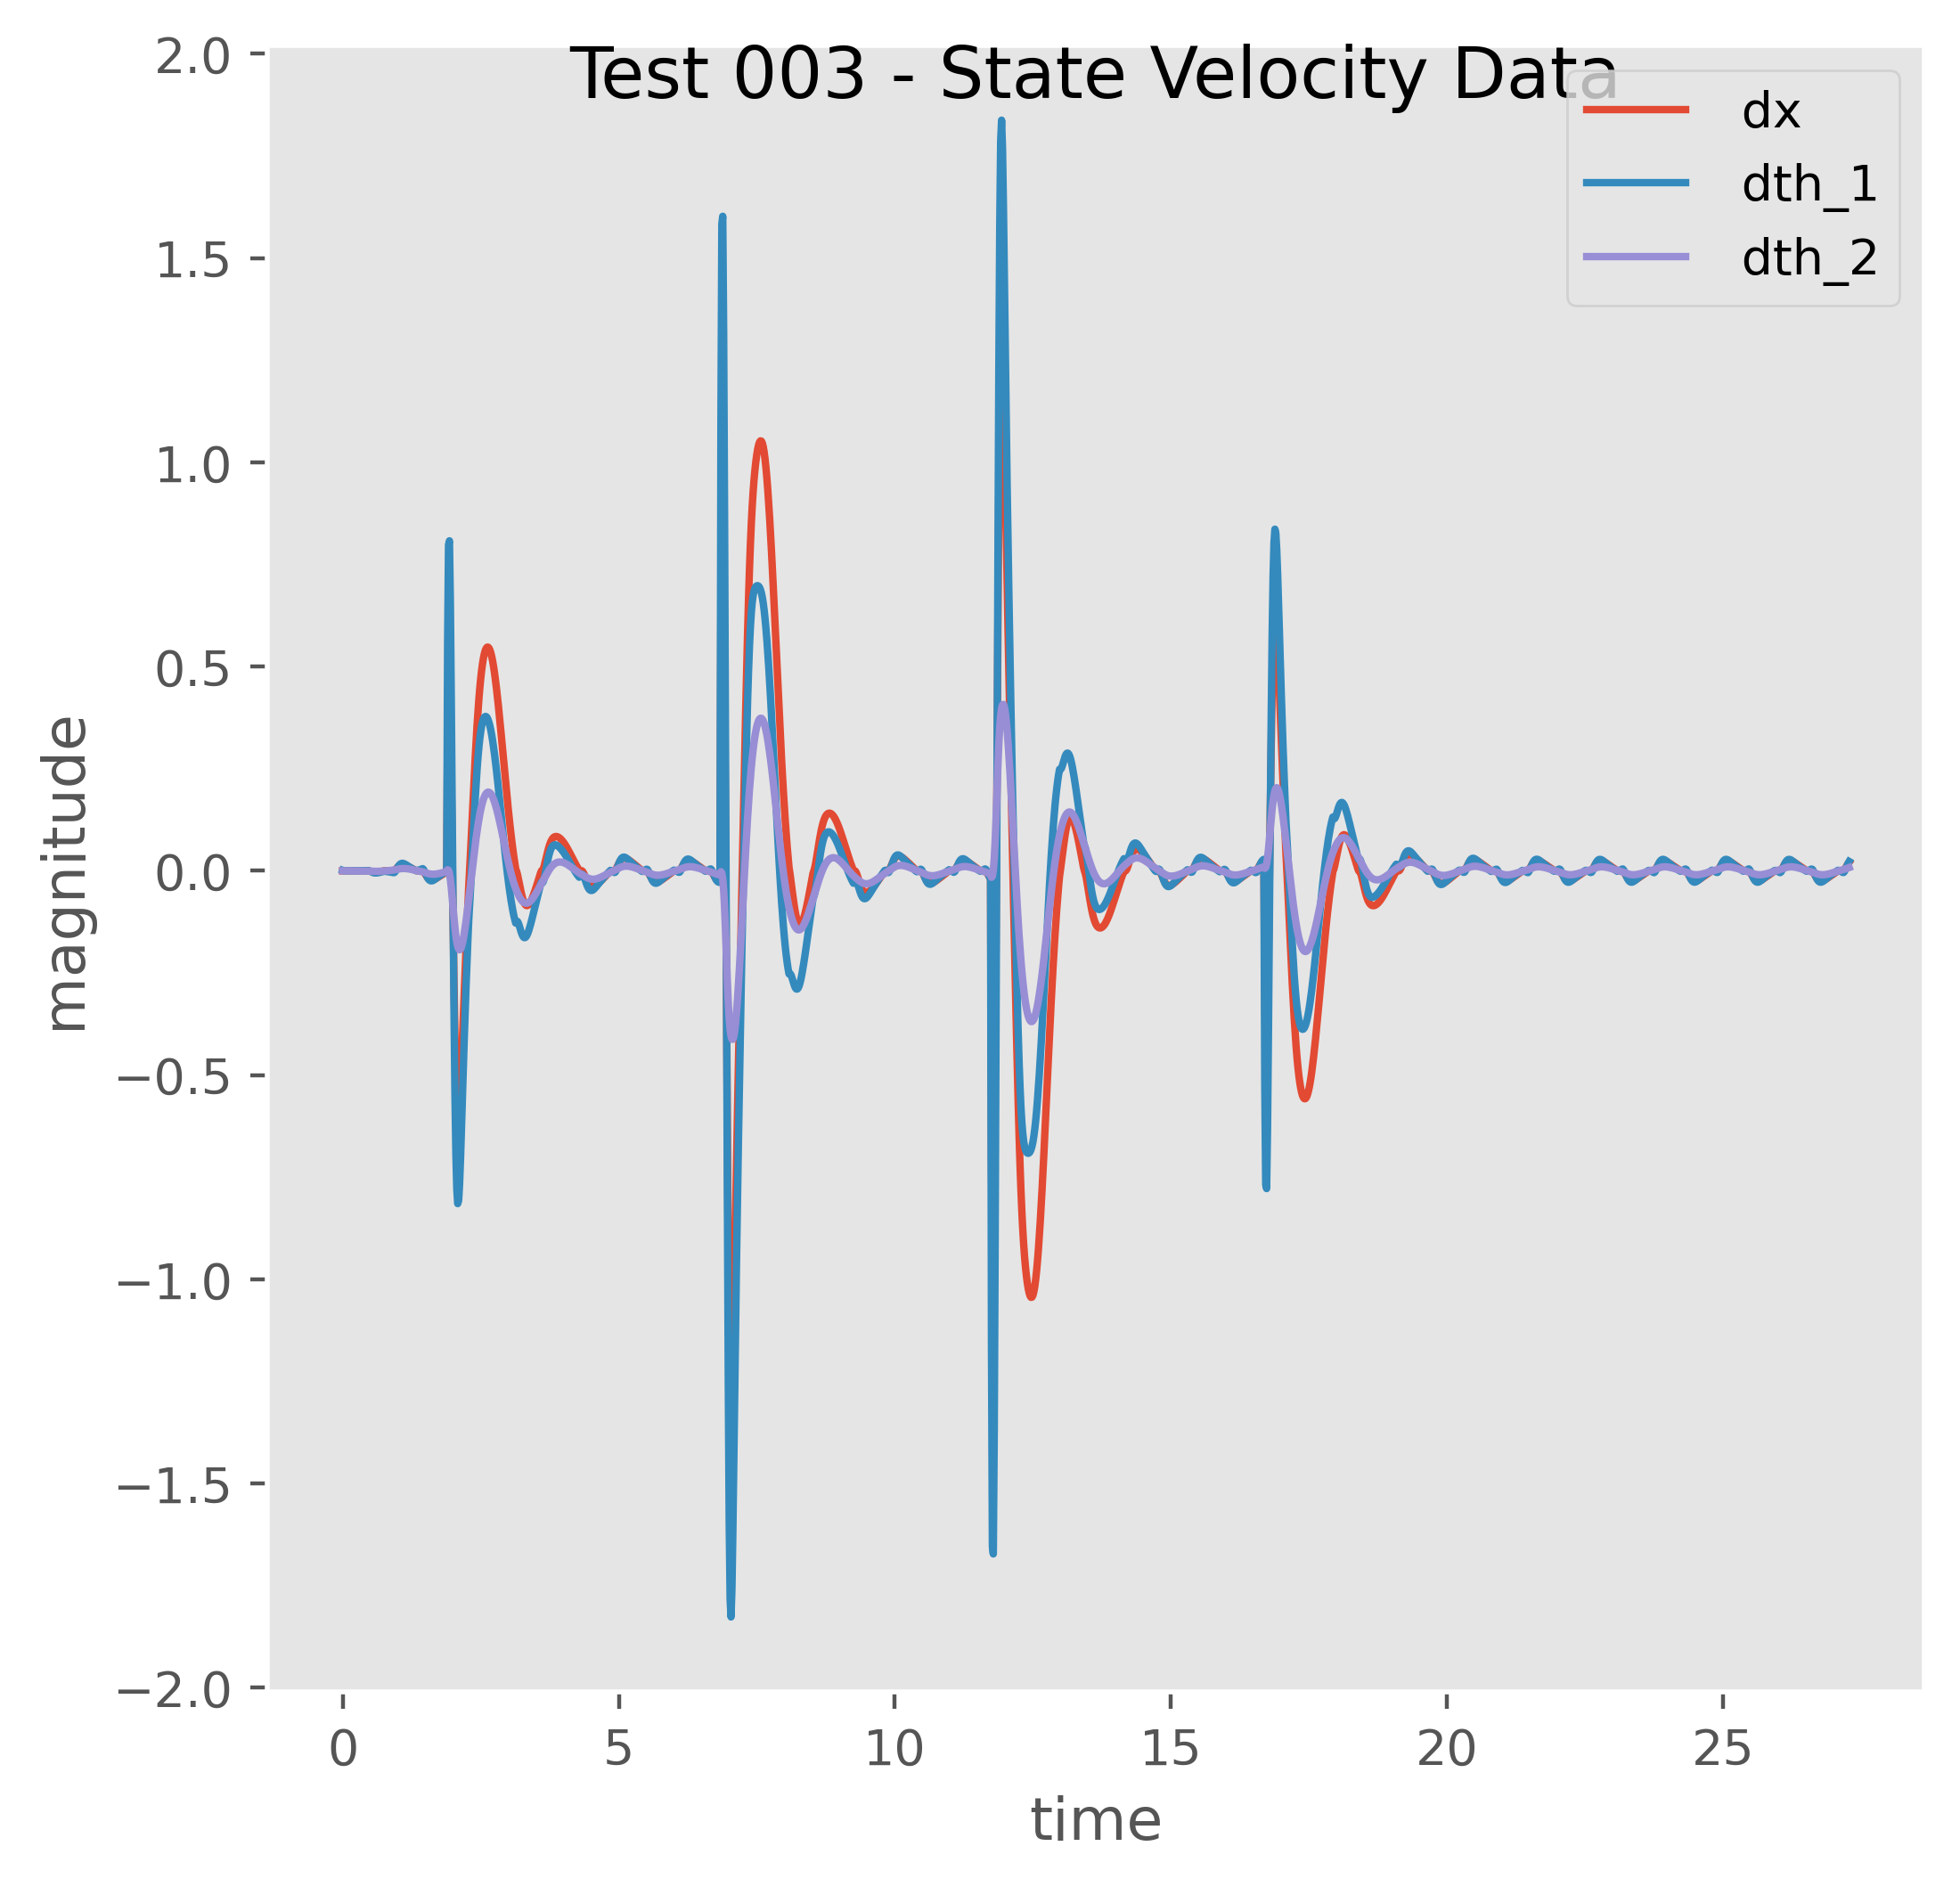

Data behind this chart, as committed beside it:
, t, x, dx, th_1, dth_1, th_2, dth_2
0, 0.0, 0.0, -1e-05, 0.0, 0.001, 0.0, 1e-05
1, 0.01667, -0.0, 9e-05, 2e-05, 0.00023, 0.0, -1e-05
2, 0.03333, 0.0, 2e-05, 2e-05, 4e-05, 0.0, -1e-05
3, 0.05, 0.0, 0.0, 2e-05, 3e-05, -0.0, -2e-05
4, 0.06667, 0.0, -0.0, 2e-05, 3e-05, -0.0, -3e-05
5, 0.08333, 0.0, -0.0, 2e-05, 4e-05, -0.0, -4e-05
6, 0.1, 0.0, 0.0, 2e-05, 5e-05, -0.0, -5e-05
7, 0.1167, 0.0, 0.0, 2e-05, 6e-05, -0.0, -6e-05
8, 0.1333, 0.0, 0.0, 2e-05, 7e-05, -0.0, -7e-05
9, 0.15, 0.0, 0.0, 3e-05, 8e-05, -0.0, -9e-05
10, 0.1667, 0.0, 0.0, 3e-05, 9e-05, -1e-05, -0.0001
11, 0.1833, 0.0, 0.0, 3e-05, 0.00011, -1e-05, -0.00011
12, 0.2, 0.0, 0.0, 3e-05, 0.00012, -1e-05, -0.00013
13, 0.2167, 0.0, 0.0, 3e-05, 0.00014, -1e-05, -0.00015
14, 0.2333, 0.0, 0.0, 3e-05, 0.00015, -1e-05, -0.00017
15, 0.25, 0.0, 0.0, 4e-05, 0.00017, -2e-05, -0.00019
16, 0.2667, 0.0, 0.0, 4e-05, 0.00019, -2e-05, -0.00021
17, 0.2833, 0.0, 0.0, 4e-05, 0.00021, -2e-05, -0.00024
18, 0.3, 0.0, 0.0, 5e-05, 0.00023, -3e-05, -0.00027
19, 0.3167, 0.0, 0.0, 5e-05, 0.00025, -3e-05, -0.0003
20, 0.3333, 0.0, 0.0, 5e-05, 0.00028, -4e-05, -0.00034
21, 0.35, 0.0, 0.0, 6e-05, 0.00031, -4e-05, -0.00038
22, 0.3667, 0.0, 0.0, 6e-05, 0.00034, -5e-05, -0.00043
23, 0.3833, 0.0, 0.0, 7e-05, 0.00038, -6e-05, -0.00048
24, 0.4, 0.0, 0.0, 8e-05, 0.00042, -6e-05, -0.00053
25, 0.4167, 0.0, 0.0, 8e-05, 0.00046, -7e-05, -0.00059
26, 0.4333, 0.0, -0.0, 9e-05, 0.00051, -8e-05, -0.00066
27, 0.45, 0.0, -0.0, 0.0001, 0.00056, -9e-05, -0.00074
28, 0.4667, 0.0, -5e-05, 0.00011, 0.00054, -0.00011, -0.00083
29, 0.4833, 0.0, -0.0005, 0.00012, -0.00014, -0.00012, -0.00093
30, 0.5, -1e-05, -0.00117, 0.00012, -0.00119, -0.00014, -0.00104
31, 0.5167, -3e-05, -0.0019, 0.0001, -0.00234, -0.00015, -0.00114
32, 0.5333, -6e-05, -0.00259, 6e-05, -0.00342, -0.00017, -0.00124
33, 0.55, -0.0001, -0.00314, -0.0, -0.00431, -0.00019, -0.00133
34, 0.5667, -0.00015, -0.00352, -7e-05, -0.00494, -0.00022, -0.00139
35, 0.5833, -0.00021, -0.00372, -0.00015, -0.0053, -0.00024, -0.00142
36, 0.6, -0.00027, -0.00374, -0.00024, -0.0054, -0.00026, -0.00143
37, 0.6167, -0.00034, -0.00361, -0.00033, -0.00528, -0.00029, -0.00141
38, 0.6333, -0.0004, -0.00335, -0.00042, -0.00498, -0.00031, -0.00137
39, 0.65, -0.00045, -0.00299, -0.0005, -0.00454, -0.00033, -0.0013
40, 0.6667, -0.0005, -0.00256, -0.00058, -0.00402, -0.00035, -0.0012
41, 0.6833, -0.00055, -0.00209, -0.00065, -0.00345, -0.00037, -0.00109
42, 0.7, -0.00058, -0.0016, -0.0007, -0.00287, -0.00039, -0.00096
43, 0.7167, -0.00061, -0.0011, -0.00075, -0.00229, -0.00041, -0.00082
44, 0.7333, -0.00063, -0.0006, -0.00079, -0.00173, -0.00042, -0.00067
45, 0.75, -0.00064, -0.00012, -0.00082, -0.00121, -0.00043, -0.00051
46, 0.7667, -0.00064, -0.0, -0.00084, -0.00129, -0.00044, -0.00035
47, 0.7833, -0.00064, -0.0, -0.00086, -0.00158, -0.00045, -0.00019
48, 0.8, -0.00064, -0.0, -0.00089, -0.00188, -0.00045, -1e-05
49, 0.8167, -0.00064, -0.0, -0.00092, -0.00219, -0.00045, 0.00017
50, 0.8333, -0.00064, -0.0, -0.00095, -0.00251, -0.00045, 0.00037
51, 0.85, -0.00064, -0.0, -0.001, -0.00285, -0.00044, 0.00059
52, 0.8667, -0.00064, -0.0, -0.00104, -0.00322, -0.00043, 0.00083
53, 0.8833, -0.00064, -0.0, -0.0011, -0.00361, -0.00042, 0.0011
54, 0.9, -0.00064, 0.0, -0.00116, -0.00402, -0.0004, 0.00141
55, 0.9167, -0.00064, 1e-05, -0.00122, -0.00445, -0.00038, 0.00174
56, 0.9333, -0.00064, 0.00023, -0.0013, -0.00456, -0.00035, 0.00212
57, 0.95, -0.00063, 0.00188, -0.00137, -0.00235, -0.00031, 0.00256
58, 0.9667, -0.0006, 0.00434, -0.00141, 0.0012, -0.00027, 0.00305
59, 0.9833, -0.00053, 0.00711, -0.00139, 0.00525, -0.00022, 0.00354
... 1,578 more rows
